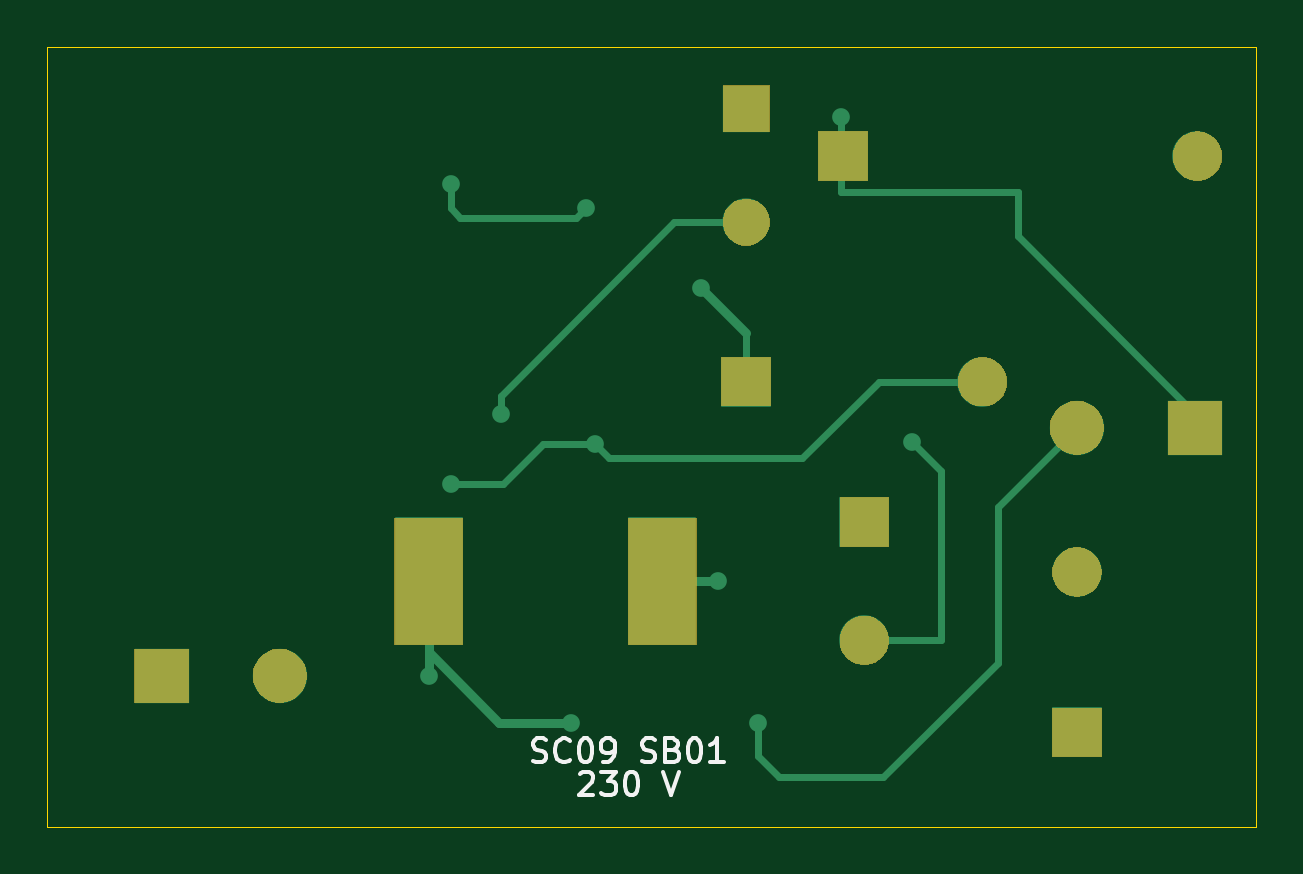
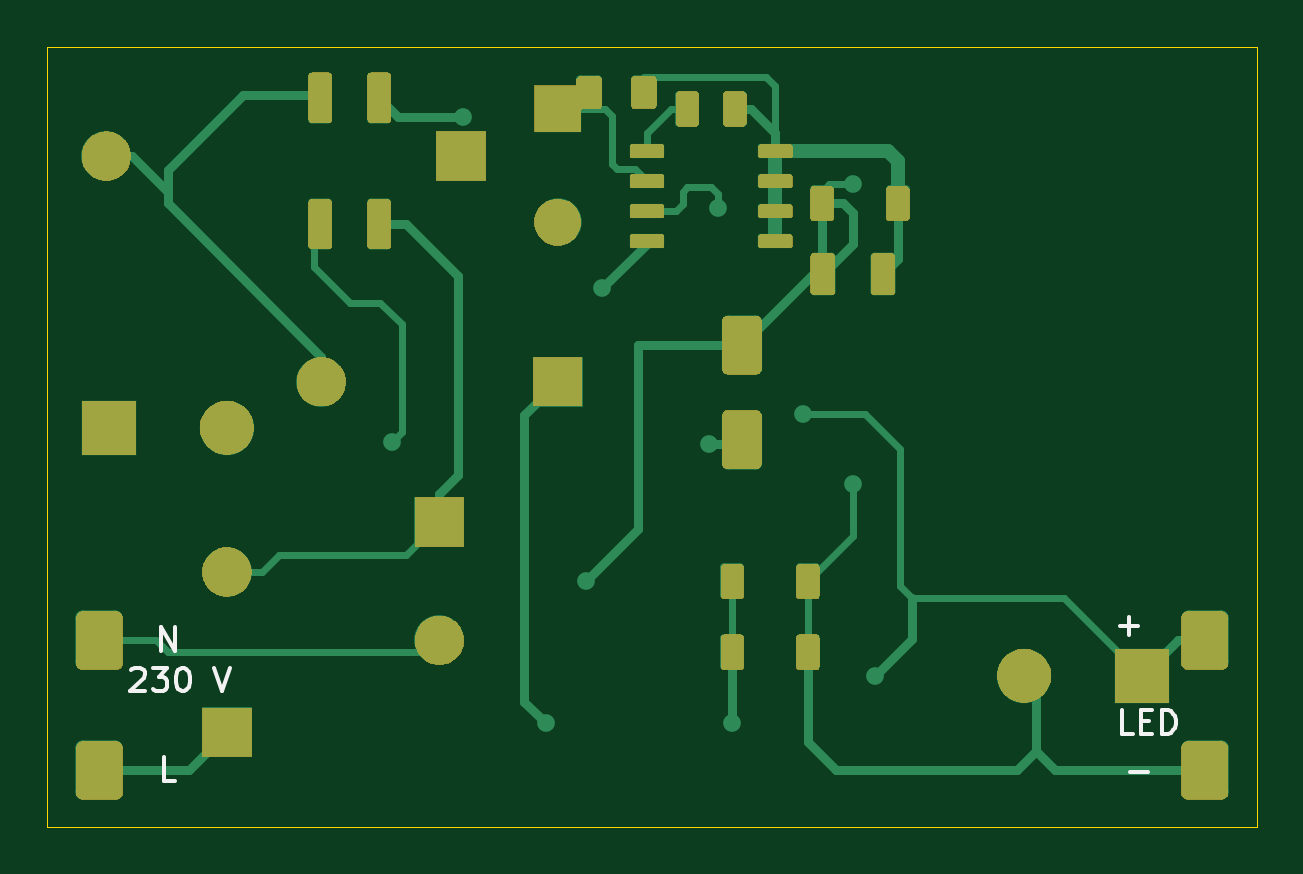
Circuit board: 7 layer files. Board 51.2 x 33.0 mm.
- bottom_copper: SC09_compact-B_Cu.gbl (12371 bytes)
- bottom_mask: SC09_compact-B_Mask.gbs (44370 bytes)
- bottom_silk: SC09_compact-B_Silkscreen.gbo (48242 bytes)
- outline: SC09_compact-Edge_Cuts.gm1 (713 bytes)
- top_copper: SC09_compact-F_Cu.gtl (4775 bytes)
- top_mask: SC09_compact-F_Mask.gts (19881 bytes)
- top_silk: SC09_compact-F_Silkscreen.gto (29747 bytes)

=== bottom_copper: SC09_compact-B_Cu.gbl (12371 bytes, source omitted) ===
=== bottom_mask: SC09_compact-B_Mask.gbs (44370 bytes, source omitted) ===
=== bottom_silk: SC09_compact-B_Silkscreen.gbo (48242 bytes, source omitted) ===
=== outline: SC09_compact-Edge_Cuts.gm1 ===
%TF.GenerationSoftware,KiCad,Pcbnew,10.0.6*%
%TF.CreationDate,2026-11-23T21:53:05+01:00*%
%TF.ProjectId,SC09_compact,53433039-5f63-46f6-9d70-6163742e6b69,rev?*%
%TF.SameCoordinates,Original*%
%TF.FileFunction,Profile,NP*%
%FSLAX46Y46*%
G04 Gerber Fmt 4.6, Leading zero omitted, Abs format (unit mm)*
G04 Created by KiCad (PCBNEW 10.0.6) date 2026-11-23 21:53:05*
%MOMM*%
%LPD*%
G01*
G04 APERTURE LIST*
%TA.AperFunction,Profile*%
%ADD10C,0.050000*%
%TD*%
G04 APERTURE END LIST*
D10*
X99400000Y-99400000D02*
X150600000Y-99400000D01*
X99400000Y-132400000D02*
X99400000Y-99400000D01*
X150600000Y-99400000D02*
X150600000Y-132400000D01*
X150600000Y-132400000D02*
X99400000Y-132400000D01*
M02*

=== top_copper: SC09_compact-F_Cu.gtl ===
%TF.GenerationSoftware,KiCad,Pcbnew,10.0.6*%
%TF.CreationDate,2026-11-23T21:53:05+01:00*%
%TF.ProjectId,SC09_compact,53433039-5f63-46f6-9d70-6163742e6b69,rev?*%
%TF.SameCoordinates,Original*%
%TF.FileFunction,Copper,L1,Top*%
%TF.FilePolarity,Positive*%
%FSLAX46Y46*%
G04 Gerber Fmt 4.6, Leading zero omitted, Abs format (unit mm)*
G04 Created by KiCad (PCBNEW 10.0.6) date 2026-11-23 21:53:05*
%MOMM*%
%LPD*%
G01*
G04 APERTURE LIST*
%TA.AperFunction,ComponentPad*%
%ADD10R,2.300000X2.300000*%
%TD*%
%TA.AperFunction,ComponentPad*%
%ADD11C,2.300000*%
%TD*%
%TA.AperFunction,ComponentPad*%
%ADD12R,2.100000X2.100000*%
%TD*%
%TA.AperFunction,ComponentPad*%
%ADD13C,2.100000*%
%TD*%
%TA.AperFunction,SMDPad,CuDef*%
%ADD14R,2.900000X5.400000*%
%TD*%
%TA.AperFunction,ComponentPad*%
%ADD15R,2.000000X2.000000*%
%TD*%
%TA.AperFunction,ComponentPad*%
%ADD16C,2.000000*%
%TD*%
%TA.AperFunction,ViaPad*%
%ADD17C,0.750000*%
%TD*%
%TA.AperFunction,Conductor*%
%ADD18C,0.300000*%
%TD*%
%TA.AperFunction,Conductor*%
%ADD19C,0.400000*%
%TD*%
G04 APERTURE END LIST*
D10*
%TO.P,L1,1*%
%TO.N,/BUS_RECT*%
X148001900Y-115500000D03*
D11*
%TO.P,L1,2*%
%TO.N,/BUS_FILTERED*%
X142998100Y-115500000D03*
%TD*%
D12*
%TO.P,C1,1*%
%TO.N,/BUS_RECT*%
X133100000Y-104000000D03*
D13*
%TO.P,C1,2*%
%TO.N,/DC_RETURN*%
X148100000Y-104000000D03*
%TD*%
D12*
%TO.P,C4,1*%
%TO.N,/BUS_FILTERED*%
X129000000Y-113550000D03*
D13*
%TO.P,C4,2*%
%TO.N,/DC_RETURN*%
X139000000Y-113550000D03*
%TD*%
D12*
%TO.P,RV1,1*%
%TO.N,/AC_FUSED*%
X134000000Y-119500000D03*
D13*
%TO.P,RV1,2*%
%TO.N,/AC_N*%
X134000000Y-124500000D03*
%TD*%
D14*
%TO.P,T1,1*%
%TO.N,/LED_PLUS*%
X115550000Y-122000000D03*
%TO.P,T1,2*%
%TO.N,/FB_INDUCTOR*%
X125450000Y-122000000D03*
%TD*%
D15*
%TO.P,R7,1*%
%TO.N,/M*%
X129000000Y-102000000D03*
D16*
%TO.P,R7,2*%
%TO.N,/LED_PLUS*%
X129000000Y-106800000D03*
%TD*%
D12*
%TO.P,RF1,1*%
%TO.N,/AC_L*%
X143000000Y-128400000D03*
D13*
%TO.P,RF1,2*%
%TO.N,/AC_FUSED*%
X143000000Y-121600000D03*
%TD*%
D10*
%TO.P,C6,1*%
%TO.N,/LED_PLUS*%
X104250000Y-126000000D03*
D11*
%TO.P,C6,2*%
%TO.N,/DC_RETURN*%
X109250000Y-126000000D03*
%TD*%
D17*
%TO.N,/BUS_RECT*%
X133000000Y-102325000D03*
%TO.N,/BUS_FILTERED*%
X129500000Y-128000000D03*
X127100000Y-109600000D03*
%TO.N,/DC_RETURN*%
X116500000Y-117900000D03*
X122600000Y-116200000D03*
%TO.N,/AC_N*%
X136000000Y-116100000D03*
%TO.N,/LED_PLUS*%
X118600000Y-114900000D03*
X115550000Y-126000000D03*
X121600000Y-128000000D03*
%TO.N,/FB_INDUCTOR*%
X127800000Y-122000000D03*
X122200000Y-106200000D03*
X116500000Y-105200000D03*
%TD*%
%TO.N,/BUS_RECT*%
D18*
X133000000Y-104000000D02*
X133000000Y-105500000D01*
X133000000Y-105500000D02*
X140500000Y-105500000D01*
X140500000Y-105500000D02*
X140500000Y-107400000D01*
X148000000Y-114900000D02*
X148000000Y-115500000D01*
X133000000Y-102325000D02*
X133000000Y-104000000D01*
X140500000Y-107400000D02*
X148000000Y-114900000D01*
%TO.N,/BUS_FILTERED*%
X129500000Y-129400000D02*
X130400000Y-130300000D01*
X129000000Y-111500000D02*
X129000000Y-113550000D01*
X129500000Y-128000000D02*
X129500000Y-129400000D01*
X139650000Y-125450000D02*
X139650000Y-118850000D01*
D19*
X127100000Y-109600000D02*
X129000000Y-111500000D01*
D18*
X134800000Y-130300000D02*
X139650000Y-125450000D01*
X130400000Y-130300000D02*
X134800000Y-130300000D01*
X139650000Y-118850000D02*
X143000000Y-115500000D01*
%TO.N,/DC_RETURN*%
X134600000Y-113550000D02*
X131350000Y-116800000D01*
X139000000Y-113550000D02*
X134600000Y-113550000D01*
X122600000Y-116200000D02*
X120400000Y-116200000D01*
X120400000Y-116200000D02*
X118700000Y-117900000D01*
X123200000Y-116800000D02*
X122600000Y-116200000D01*
X131350000Y-116800000D02*
X123200000Y-116800000D01*
X118700000Y-117900000D02*
X116500000Y-117900000D01*
%TO.N,/AC_N*%
X137250000Y-124500000D02*
X134000000Y-124500000D01*
X136000000Y-116100000D02*
X137250000Y-117350000D01*
X137250000Y-117350000D02*
X137250000Y-124500000D01*
%TO.N,/LED_PLUS*%
X125950000Y-106800000D02*
X118600000Y-114150000D01*
X118600000Y-114150000D02*
X118600000Y-114900000D01*
X129000000Y-106800000D02*
X125950000Y-106800000D01*
D19*
X115550000Y-125000000D02*
X115550000Y-126000000D01*
X118550000Y-128000000D02*
X121600000Y-128000000D01*
X115550000Y-125000000D02*
X118550000Y-128000000D01*
X115550000Y-122000000D02*
X115550000Y-125000000D01*
%TO.N,/FB_INDUCTOR*%
D18*
X116500000Y-105200000D02*
X116500000Y-106200000D01*
X122200000Y-106200000D02*
X121800000Y-106600000D01*
D19*
X125450000Y-122000000D02*
X127800000Y-122000000D01*
D18*
X116900000Y-106600000D02*
X121800000Y-106600000D01*
X116500000Y-106200000D02*
X116900000Y-106600000D01*
%TD*%
M02*

=== top_mask: SC09_compact-F_Mask.gts (19881 bytes, source omitted) ===
=== top_silk: SC09_compact-F_Silkscreen.gto (29747 bytes, source omitted) ===
